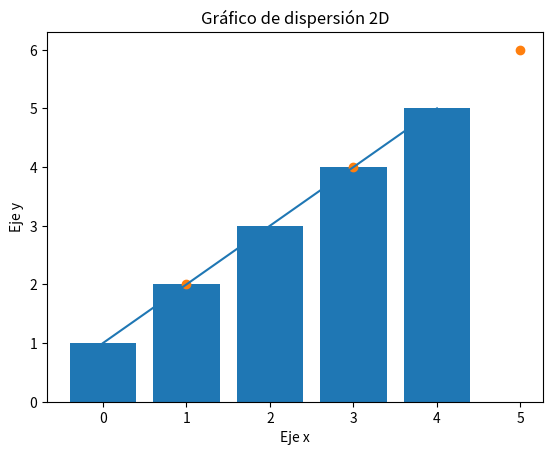
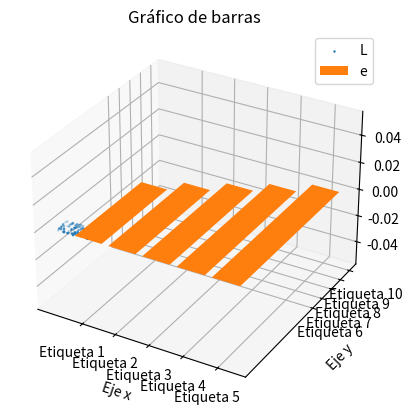

These figures' Python source, in order:
import numpy as np
import matplotlib.pyplot as plt
#print("Licht")

# ACTIVIDAD 2: LIBRERÍAS NUMPY Y MATPLOTLIB
# **ADVERTENCIA**: No borrar los comentarios que se encuentran en el código, ya que son necesarios para la evaluación de la actividad.
# **ADVERTENCIA**: No cambiar el nombre del archivo, de lo contrario no se considerará entregado.
# **ADVERTENCIA**: El programa debe ejecutarse una vez y realizar todos los puntos de manera secuencial. No se evaluarán programas que ejecuten solo una parte.
# **ADVERTENCIA**: El código de cada actividad debe escribirse debajo de cada comentario correspondiente.

## ACTIVIDADES CON NUMPY ##
# Visite la documentación de Numpy para obtener más información sobre los métodos utilizados en esta actividad: 
# https://numpy.org/doc/stable/reference/index.html

# 1. Crear un array y obtener información sobre su forma y tamaño:
# Enunciado: Crea un array de 2 dimensiones utilizando el método np.array() con los siguientes
#   elementos: [1, 2, 3] y [4, 5, 6]. Luego, utiliza los métodos shape y size para obtener la 
#   forma y el tamaño del array, respectivamente. Imprime la forma y el tamaño por consola.

matriz = np.array([[1, 2, 3] , [4, 5, 6]])

forma = matriz.shape
print("La forma de la matriz es: ",forma)

tam = matriz.size
print("El tamaño de la matriz es: ",tam)


# 2. Realizar operaciones matemáticas con un array:
# Enunciado: Crea un array utilizando el método np.array() con los siguientes elementos: [1, 2, 3, 4, 5]. 
#   a) Utiliza la función np.square() para calcular el cuadrado de cada elemento del array. Imprime el resultado por consola.
#   b) Utiliza la función np.sqrt() para calcular la raíz cuadrada de cada elemento del array. Imprime el resultado por consola.
#   c) Utiliza la función np.sin() para calcular el seno de cada elemento del array. Imprime el resultado por consola.
#   d) Utiliza la función np.cos() para calcular el coseno de cada elemento del array. Imprime el resultado por consola.
#   e) Utiliza la función np.tan() para calcular la tangente de cada elemento del array. Imprime el resultado por consola.

matriz2= np.array([1, 2, 3, 4, 5])
ele=np.square([matriz2])
print("a: cuadrado de cada elemento: ",ele)
rai=np.sqrt([matriz2])
print("b: raiz de cada elemento: ",rai)
seno=np.sin([matriz2])
print("c: seno de cada elemento: ",seno)
cos=np.cos([matriz2])
print("d: coseno de cada elemento: ",cos)
tan=np.tan([matriz2])
print("e: tangente de cada elemento: ",tan)

# 3. Realizar operaciones matemáticas con dos arrays:
# Enunciado: Crea dos arrays utilizando el método np.array() con los siguientes elementos: [1, 2, 3, 4, 5] y [6, 7, 8, 9, 10].
#   a) Utiliza la función np.add() para sumar los elementos de ambos arrays. Imprime el resultado por consola.
#   b) Utiliza la función np.subtract() para restar los elementos de ambos arrays. Imprime el resultado por consola.
#   c) Utiliza la función np.multiply() para multiplicar los elementos de ambos arrays. Imprime el resultado por consola.
#   d) Utiliza la función np.divide() para dividir los elementos de ambos arrays. Imprime el resultado por consola.
#   e) Utiliza la función np.power() para elevar los elementos del primer array a los elementos del segundo array. Imprime el resultado por consola.

array1=np.array([1, 2, 3, 4, 5])
array2=np.array([6, 7, 8, 9, 10])
suma=np.add(array1,array2)
print("a: la suma de los elementos es: ",suma)
resta=np.subtract(array1,array2)
print("b: la resta de los elementos es: ",resta)
mult=np.multiply(array1,array2)
print("c: la multiplicacion de los elementos es: ",mult)
div=np.divide(array1,array2)
print("d: la division de los elementos es: ",div)
elev=np.power(array1,array2)
print("e: la elevacion de los elementos es del primer array al segundo: ",elev)



# 4. Manipular los elementos de un array:
# Enunciado: Crea un array utilizando el método np.array() con los siguientes elementos: [1, 2, 3, 4, 5].
#   a) Utiliza el método np.reshape() para cambiar la forma del array a (5, 1). Imprime el resultado por consola.
#   b) Utiliza el método np.ravel() para cambiar la forma del array a (1, 5). Imprime el resultado por consola.
#   c) Utiliza el método np.transpose() para cambiar la forma del array a (5, 1). Imprime el resultado por consola.
#   d) Utiliza el método np.resize() para cambiar la forma del array a (3, 3). Imprime el resultado por consola.
#   e) Utiliza el método np.append() para agregar el elemento 6 al array. Imprime el resultado por consola.

arr1=np.array([1, 2, 3, 4, 5])
forma1=np.reshape(arr1,[5, 1])
print("a: la forma del array cambio a : ",forma1)
forma2=np.ravel(arr1)
print("b: la forma del array cambio a : ",forma2)
forma3=np.transpose(arr1)
print("c: la forma del array cambio a : ",forma3)
forma4=np.resize(arr1,(3, 3))
print("d: la forma del array cambio a : ",forma4)
agr=np.append(arr1,(6))
print("e: se agrego el elemento 6: ",agr)

## ACTIVIDADES CON MATPLOTLIB ##
# Visite la documentación de Matplotlib para obtener más información sobre los métodos utilizados en esta actividad:
# https://matplotlib.org/stable/api/index.html


# 1. Crear un gráfico de líneas:
# Enunciado: Crea un array utilizando el método np.array() con los siguientes elementos: [1, 2, 3, 4, 5].
#   a) Crea un gráfico de líneas utilizando el método plt.plot().
#   b) Utiliza el método plt.title() para agregar el título "Gráfico de líneas".
#   c) Utiliza el método plt.xlabel() para agregar la etiqueta del eje x "Eje x".
#   d) Utiliza el método plt.ylabel() para agregar la etiqueta del eje y "Eje y".
#   e) Utiliza el método plt.show() para mostrar el gráfico.

arr=np.array([1, 2, 3, 4, 5])
plt.plot(arr)
plt.title("Gráfico de líneas")
plt.xlabel("Eje x")
plt.ylabel("Eje y")

plt.show()



# 2. Crear un gráfico de barras:
# Enunciado: Crea un array utilizando el método np.array() con los siguientes elementos: [1, 2, 3, 4, 5].
#   a) Crea un gráfico de barras utilizando el método plt.bar().
#   b) Utiliza el método plt.title() para agregar el título "Gráfico de barras".
#   c) Utiliza el método plt.xlabel() para agregar la etiqueta del eje x "Eje x".
#   d) Utiliza el método plt.ylabel() para agregar la etiqueta del eje y "Eje y".
#   e) Utiliza el método plt.show() para mostrar el gráfico.

arra2=np.array([1, 2, 3, 4, 5])
plt.bar(range(len(arra2)), arra2)
plt.title("Gráfico de barras")
plt.xlabel("Eje x") 
plt.ylabel("Eje y")

plt.show()



# 3. Crear un gráfico de dispersión con un array de dos dimensiones:
# Enunciado: Crea un array utilizando el método np.array() con los siguientes elementos: [[1, 2], [3, 4], [5, 6]].
#   a) Crea un gráfico de dispersión utilizando el método plt.scatter().
#   b) Utiliza el método plt.title() para agregar el título "Gráfico de dispersión 2D".
#   c) Utiliza el método plt.xlabel() para agregar la etiqueta del eje x "Eje x".
#   d) Utiliza el método plt.ylabel() para agregar la etiqueta del eje y "Eje y".
#   e) Utiliza el método plt.show() para mostrar el gráfico.

mat= np.array([[1, 2], [3, 4], [5, 6]])
x = mat[:,0] 
y = mat[:,1]
plt.scatter(x,y)
plt.title("Gráfico de dispersión 2D")
plt.xlabel("Eje x") 
plt.ylabel("Eje y")

plt.show()


# 4. Crear un gráfico de dispersión con un array de tres dimensiones:
# Enunciado: Crea tres vectores de 100 elementos ALEATORIOS, usando rand() de np.random
#   a) Crea una figura y un objeto de proyección 3D utilizando plt.subplots(subplot_kw={'projection': '3d'}).
#   b) Utiliza el método scatter() del objeto de proyección para crear el gráfico de dispersión.
#   c) Utiliza el método set_title() del objeto de proyección para agregar el título "Gráfico de dispersión 3D".
#   d) Utiliza el método set_xlabel() del objeto de proyección para agregar la etiqueta del eje x "Eje x".
#   e) Utiliza el método set_ylabel() del objeto de proyección para agregar la etiqueta del eje y "Eje y".
#   f) Utiliza el método show() de plt para mostrar el gráfico.


matriz5= np.array([[1, 2, 3], [4, 5, 6]])
x1 = np.random.rand(100)
y1 = np.random.rand(100)
z = np.random.rand(100)
plt.subplots(subplot_kw={'projection': '3d'})
plt.scatter(x1,y1,z)
plt.title("Gráfico de dispersión 3D")
plt.xlabel("Eje x") 
plt.ylabel("Eje y")

plt.show()

# 5. Crear un gráfico de barras con dos arrays:
# Enunciado: Crea dos arrays utilizando el método np.array() con los siguientes elementos: [1, 2, 3, 4, 5] y [6, 7, 8, 9, 10].
#   a) Crea un gráfico de barras utilizando el método plt.bar().
#   b) Utiliza el método plt.title() para agregar el título "Gráfico de barras".
#   c) Utiliza el método plt.xlabel() para agregar la etiqueta del eje x "Eje x".
#   d) Utiliza el método plt.ylabel() para agregar la etiqueta del eje y "Eje y".
#   f) Utiliza el método plt.legend() para agregar la leyenda "Leyenda".
#   g) Utiliza el método plt.xticks() para agregar las etiquetas del eje x "Eje x".
#   h) Utiliza el método plt.yticks() para agregar las etiquetas del eje y "Eje y".
#   i) Utiliza el método plt.grid() para agregar la grilla al gráfico.
#   j) Utiliza el método plt.show() para mostrar el gráfico.

arrayA= np.array([1, 2, 3, 4, 5])
arrayB= np.array([6, 7, 8, 9, 10])
plt.bar(arrayA,arrayB)
plt.title("Gráfico de barras")
plt.xlabel("Eje x")
plt.ylabel("Eje y")
plt.legend("Leyenda")
plt.xticks(arrayA,["Etiqueta 1", "Etiqueta 2", "Etiqueta 3", "Etiqueta 4", "Etiqueta 5"])
plt.yticks(arrayB,["Etiqueta 6", "Etiqueta 7", "Etiqueta 8", "Etiqueta 9", "Etiqueta 10"])
plt.grid(True)

plt.show() 



